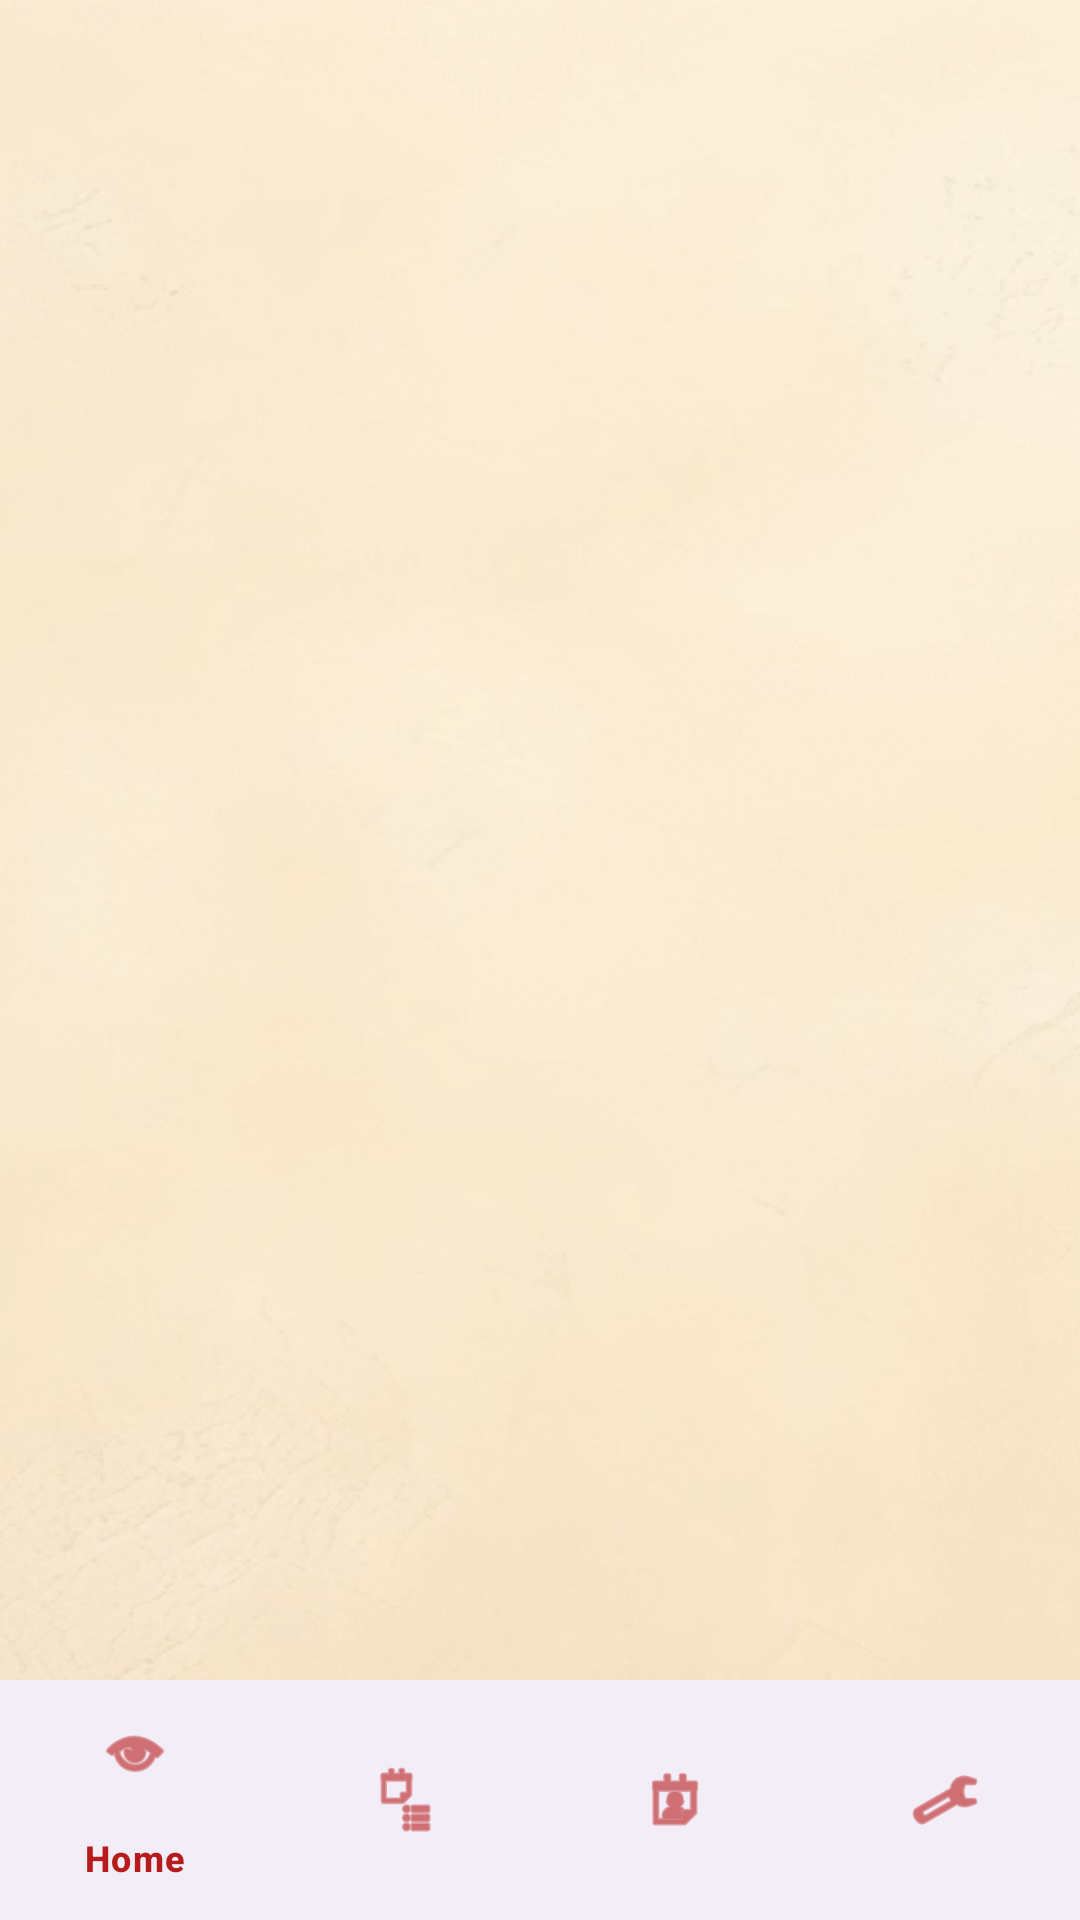

The Android layout XML behind this screen, and the referenced resources:
<!-- AndroidManifest.xml: application theme Theme.RestaurantManagement -->
<!-- res/layout/activity_guest_main.xml -->
<?xml version="1.0" encoding="utf-8"?>
<LinearLayout xmlns:android="http://schemas.android.com/apk/res/android"
    xmlns:app="http://schemas.android.com/apk/res-auto"
    android:layout_width="match_parent"
    android:layout_height="match_parent"
    android:orientation="vertical">

    <FrameLayout
        android:id="@+id/guest_fragment_container"
        android:layout_width="match_parent"
        android:layout_height="0dp"
        android:layout_weight="1" />

    <com.google.android.material.bottomnavigation.BottomNavigationView
        android:id="@+id/guestBottomNav"
        android:layout_width="match_parent"
        android:layout_height="wrap_content"
        app:menu="@menu/menu_guest_bottomnav"
        app:itemIconTint="@color/rm_red"
        app:itemTextColor="@color/rm_red"
        app:itemRippleColor="@color/rm_beige" />


</LinearLayout>
<!-- resources referenced by this layout -->
<resources>
  <color name="rm_beige">#F5E6CC</color>
  <color name="rm_red">#B71C1C</color>
  <style name="Theme.RestaurantManagement" parent="Theme.Material3.DayNight.NoActionBar">
  
          
          <item name="android:windowBackground">@drawable/background_theme</item>
  
          
          <item name="colorPrimary">@color/rm_red</item>
          <item name="colorOnPrimary">@color/rm_white</item>
  
          <item name="colorSecondary">@color/rm_beige</item>
          <item name="colorOnSecondary">@color/rm_text_dark</item>
  
          <item name="colorTertiary">@color/rm_red_light</item>
          <item name="colorOnTertiary">@color/rm_white</item>
  
          <item name="android:textColorPrimary">@color/rm_text_dark</item>
  
      </style>
  <!-- drawable background_theme: jpg bitmap (drawable, 67072 bytes) -->
  <color name="rm_white">#FFFFFF</color>
  <color name="rm_text_dark">#2B1B12</color>
  <color name="rm_red_light">#E53935</color>
</resources>
